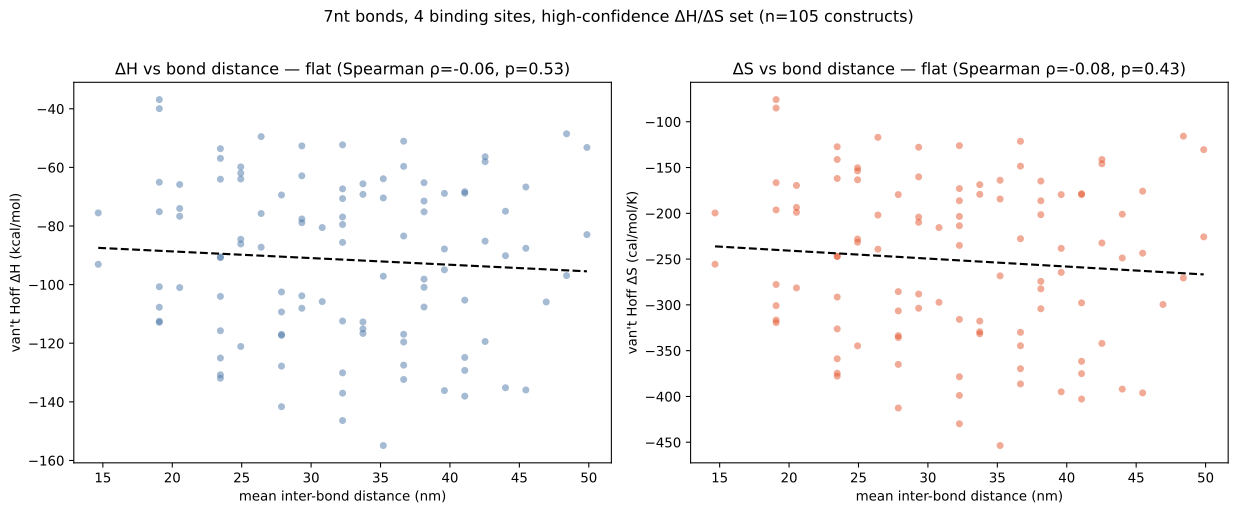

Data behind this chart, as committed beside it:
code, dH, dS, Distances, n_reps, bond_distance_nm
00000X07707, -53.6, -127.3, 2.667, 1, 23.47
00000X07770, -39.94, -85.04, 2.167, 2, 19.07
00000X70077, -75.73, -201.9, 3.0, 3, 26.4
00000X70770, -74.02, -193.5, 2.333, 3, 20.53
00000X77007, -64.02, -162, 2.667, 2, 23.47
00000X77070, -75.12, -196.3, 2.167, 3, 19.07
00007X00077, -85.58, -235, 3.667, 3, 32.27
00007X07007, -62.86, -160.2, 3.333, 3, 29.33
00007X07070, -86.12, -231.6, 2.833, 3, 24.93
00007X07700, -76.67, -198.9, 2.333, 3, 20.53
00007X70007, -117, -333.6, 3.167, 3, 27.87
00007X70070, -125.1, -358.8, 2.667, 3, 23.47
00007X70700, -36.85, -75.82, 2.167, 2, 19.07
00070X00707, -97.14, -268.3, 4.0, 3, 35.2
00070X00770, -80.52, -215.6, 3.5, 3, 30.8
00070X07007, -69.19, -179.3, 3.833, 3, 33.73
00070X07070, -103.8, -288.2, 3.333, 3, 29.33
00070X07700, -61.95, -153.7, 2.833, 2, 24.93
00070X70007, -70.63, -186.3, 3.667, 3, 32.27
00070X70070, -117.3, -335.7, 3.167, 3, 27.87
00070X70700, -115.7, -326.2, 2.667, 3, 23.47
00070X77000, -100.7, -277.7, 2.167, 3, 19.07
00077X00007, -137, -398.9, 3.667, 3, 32.27
00077X00070, -141.7, -412.6, 3.167, 3, 27.87
00077X00700, -131.9, -377.8, 2.667, 3, 23.47
00077X07000, -107.7, -300.8, 2.167, 3, 19.07
00077X70000, -93.06, -255.6, 1.667, 3, 14.67
00700X00077, -124.8, -361.6, 4.667, 3, 41.07
00700X00707, -136.2, -395, 4.5, 3, 39.6
00700X00770, -154.9, -453.6, 4.0, 3, 35.2
00700X07007, -100.9, -282.5, 4.333, 3, 38.13
00700X07070, -116.7, -331.6, 3.833, 3, 33.73
00700X07700, -77.59, -204.2, 3.333, 3, 29.33
00700X70007, -132.4, -386.3, 4.167, 3, 36.67
00700X70070, -130.1, -378.5, 3.667, 3, 32.27
00700X70700, -109.3, -306.6, 3.167, 3, 27.87
00700X77000, -90.8, -247.1, 2.667, 3, 23.47
00707X00007, -127.5, -369.7, 4.167, 3, 36.67
00707X00070, -146.4, -429.8, 3.667, 3, 32.27
00707X00700, -127.8, -365, 3.167, 3, 27.87
00707X07000, -90.55, -247, 2.667, 3, 23.47
00707X70000, -112.9, -319.3, 2.167, 3, 19.07
00770X00007, -107.6, -304.2, 4.333, 3, 38.13
00770X00070, -115.1, -329.4, 3.833, 3, 33.73
00770X00700, -78.86, -209.8, 3.333, 3, 29.33
00770X07000, -84.53, -228.1, 2.833, 3, 24.93
00770X70000, -101, -281.4, 2.333, 3, 20.53
00777X00000, -75.53, -199.6, 1.667, 3, 14.67
07000570700, -112.4, -315.8, 3.667, 3, 32.27
07000X00077, -87.59, -243.5, 5.167, 3, 45.47
07000X00707, -135.2, -392, 5.0, 3, 44.0
07000X00770, -68.86, -179.6, 4.5, 3, 39.6
07000X07007, -85.16, -232.4, 4.833, 3, 42.53
07000X07070, -98.12, -274.3, 4.333, 3, 38.13
07000X70007, -129.3, -375.1, 4.667, 3, 41.07
07000X70070, -119.6, -344.6, 4.167, 3, 36.67
07007500007, -68.29, -179.6, 4.667, 3, 41.07
07007500070, -83.4, -227.7, 4.167, 3, 36.67
07007500700, -52.29, -126.1, 3.667, 3, 32.27
07007507000, -69.41, -179.6, 3.167, 3, 27.87
... 45 more rows
